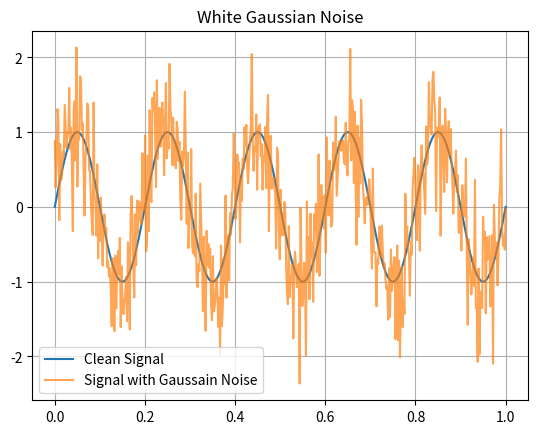

This chart was generated by the following Python code:
import numpy as np
import matplotlib.pyplot as plt

t = np.linspace(0, 1, 500) # 500 Samples
signal = np.sin(2 * np.pi * 5 * t) # 5 Hz Signal

np.random.seed(0)
noise = .5*np.random.randn(len(t))
noisy_signal= signal + noise

plt.plot(t, signal, label= 'Clean Signal')
plt.plot(t, noisy_signal, label= 'Signal with Gaussain Noise', alpha=.7)
plt.legend()
plt.grid()
plt.title("White Gaussian Noise")
plt.show()

